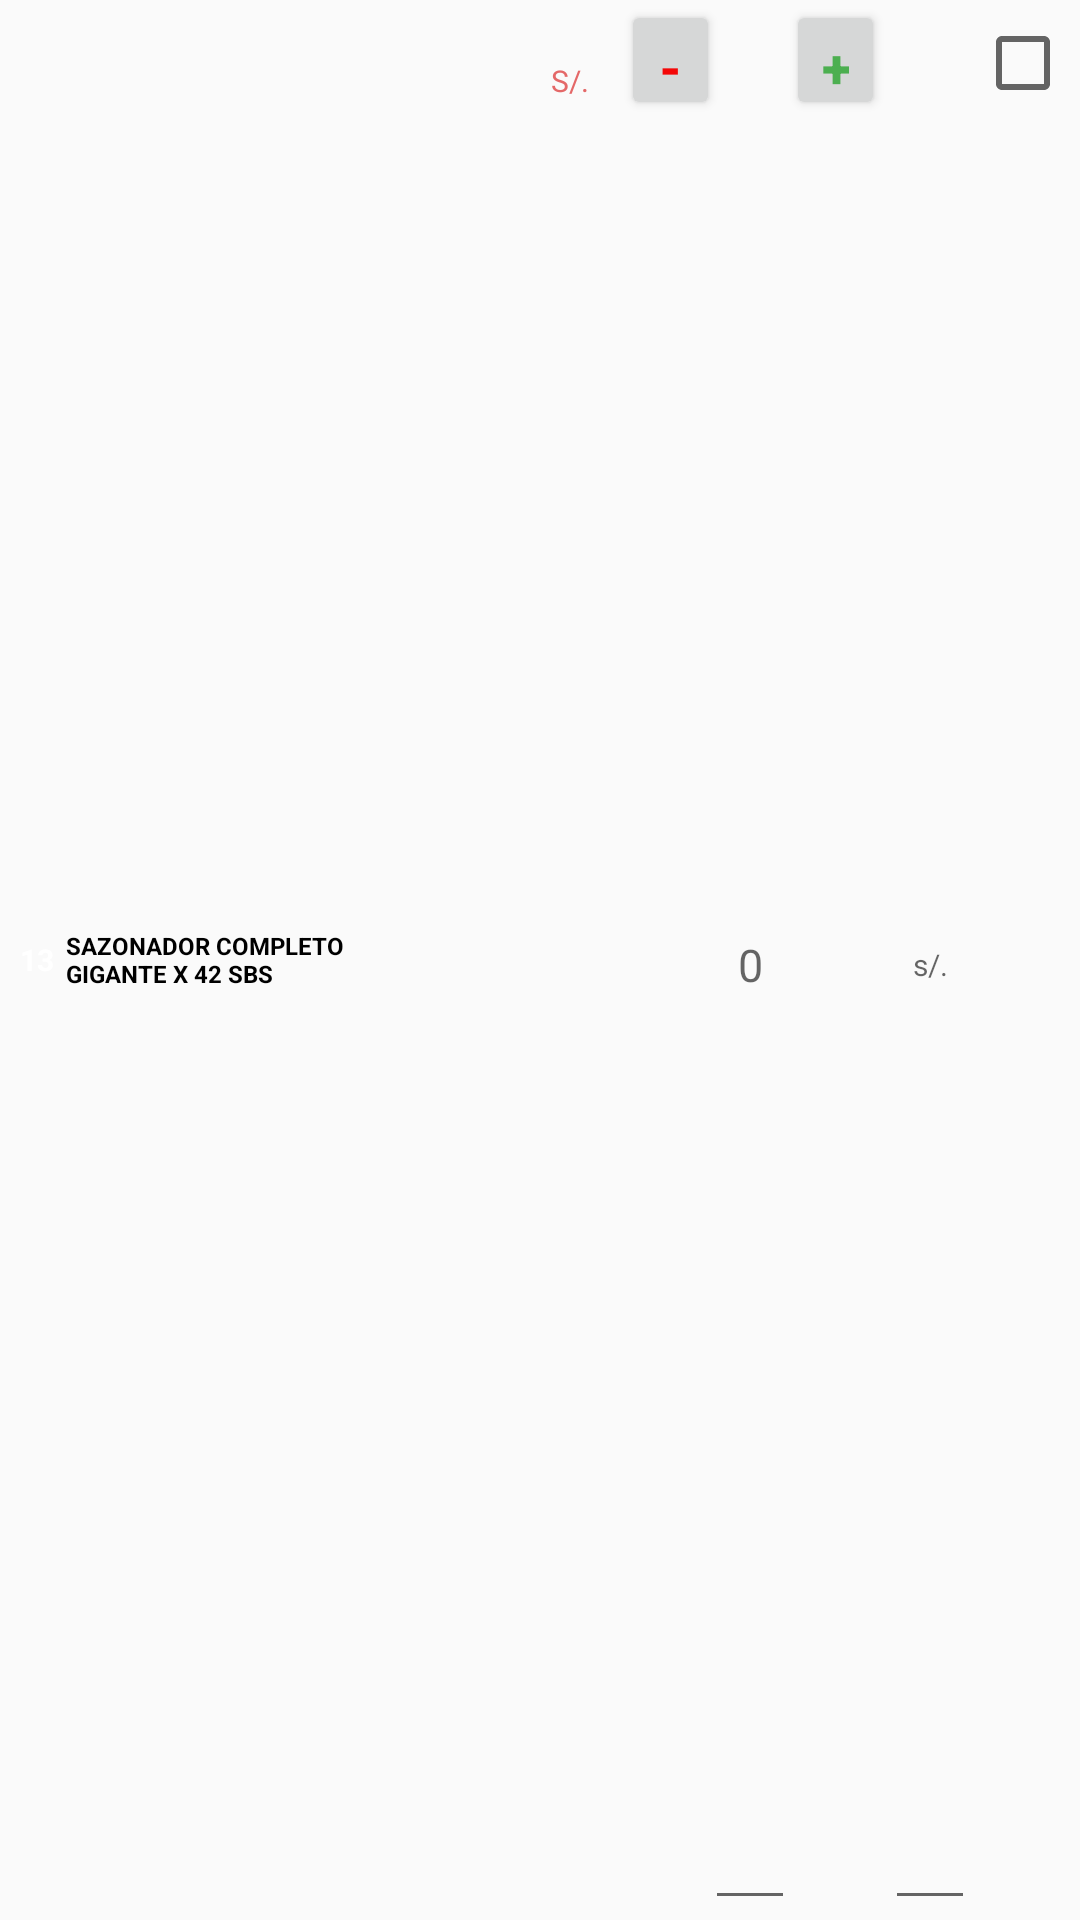

Produce the Android XML layout that renders to this screen, including the resource entries it uses.
<!-- AndroidManifest.xml: application theme Theme.AppCompat.Light.NoActionBar -->
<!-- res/layout/frescos.xml -->
<?xml version="1.0" encoding="utf-8"?>
<LinearLayout
    xmlns:android="http://schemas.android.com/apk/res/android"
    android:layout_width="match_parent"
    android:orientation="horizontal"
    android:layout_height="40dp"
    android:background="@drawable/snipper1"
    android:layout_marginStart="5dp"
    android:layout_marginEnd="5dp"
    android:layout_marginTop="3dp"
    >

    <TextView
        android:id="@+id/txt_store_id"
        android:layout_width="15dp"
        android:layout_height="15dp"
        android:layout_marginTop="0dp"
        android:layout_marginStart="5dp"
        android:background="@drawable/rectangle"
        android:gravity="center_vertical|center"
        android:text="13"
        android:layout_gravity="center"
        android:textColor="@android:color/white"
        android:textSize="10sp"
        android:textStyle="bold"/>

    <LinearLayout
        android:layout_width="match_parent"
        android:layout_height="wrap_content"
        android:layout_gravity="center"
        android:orientation="horizontal"
        >
        <TextView
            android:id="@+id/txt_store_name"
            android:layout_width="100dp"
            android:layout_height="wrap_content"
            android:layout_centerVertical="true"
            android:layout_marginStart="2dp"
            android:text="SAZONADOR COMPLETO  GIGANTE X 42 SBS"
            android:textColor="@color/black"
            android:layout_gravity="center"
            android:textStyle="bold"
            android:textSize="8dp"
            android:maxLines="2"
            android:ellipsize="end"
            />


        <LinearLayout
            android:layout_width="match_parent"
            android:layout_height="wrap_content"
            >

            <RelativeLayout
                android:layout_width="match_parent"
                android:layout_height="wrap_content">



        <Button
            android:layout_width="33dp"
            android:layout_height="40dp"
            android:text="-"
            android:id="@+id/btn_menos"
            android:textStyle="bold"
            android:textColor="#F40707"
            android:textSize="18dp"
            android:layout_alignParentRight="true"
            android:layout_marginEnd="120dp"
            />
        <EditText
            android:layout_width="30dp"
            android:layout_height="match_parent"
            android:hint="0"
            android:id="@+id/value_count"
            android:textSize="15dp"
            android:textAlignment="center"
            android:layout_alignParentRight="true"
            android:layout_marginEnd="95dp"
            android:inputType="number"
            />
            <Button
                android:layout_width="33dp"
                android:layout_height="40dp"
                android:text="+"
                android:id="@+id/btn_add"
                android:textStyle="bold"
                android:textColor="#4CAF50"
                android:textSize="18dp"
                android:layout_alignParentRight="true"
                android:layout_marginEnd="65dp"
                />

                <EditText
                    android:layout_width="30dp"
                    android:layout_height="match_parent"
                    android:hint="s/."
                    android:id="@+id/value_ventas"
                    android:textSize="10dp"
                    android:textAlignment="center"
                    android:layout_alignParentRight="true"
                    android:layout_marginEnd="35dp"
                    android:inputType="numberDecimal"
                    />

                <TextView
                    android:layout_width="30dp"
                    android:layout_height="match_parent"
                    android:id="@+id/venta"
                    android:text="S/."
                    android:textSize="10dp"
                    android:textColor="@color/red"
                    android:layout_marginTop="20dp"
                    android:textAlignment="center"
                    android:layout_alignParentRight="true"
                    android:layout_marginEnd="155dp"
                    android:inputType="numberDecimal"
                />

                <CheckBox
                    android:id="@+id/validado"
                    android:layout_marginTop="5dp"
                    android:layout_width="35dp"
                    android:gravity="center_horizontal"
                    android:layout_height="35dp"
                    android:layout_alignParentRight="true"
                    android:layout_marginEnd="0dp"
                    android:checked="false" />
            </RelativeLayout>
        </LinearLayout>

    </LinearLayout>

</LinearLayout>
<!-- resources referenced by this layout -->
<resources>
  <color name="black">#FF000000</color>
  <color name="red">#E46868</color>
</resources>
